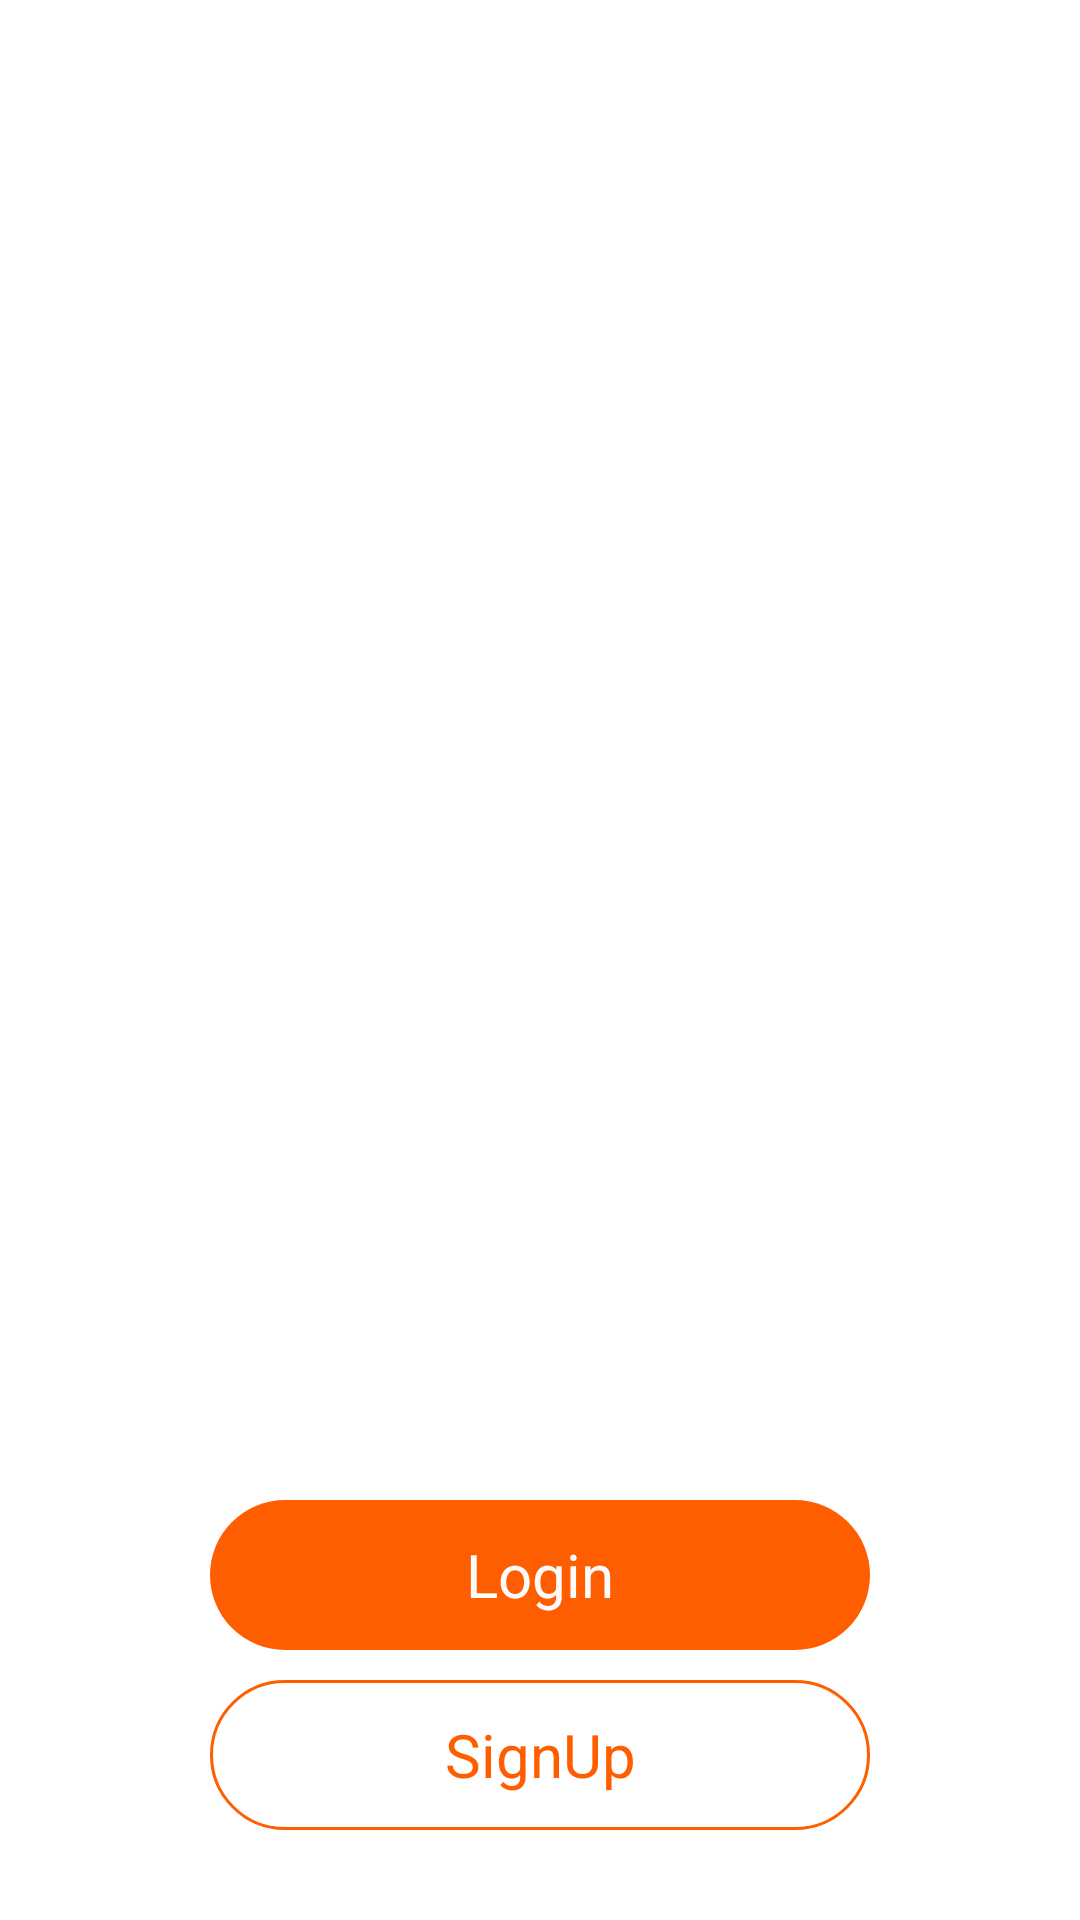

Produce the Android XML layout that renders to this screen, including the resource entries it uses.
<!-- AndroidManifest.xml: application theme Theme.MyHisaab -->
<!-- res/layout/activity_main2.xml -->
<RelativeLayout android:layout_height="match_parent"
    android:layout_width="match_parent"
    xmlns:tools="http://schemas.android.com/tools"
    android:orientation="vertical"
    tools:context=".main2"
    xmlns:android="http://schemas.android.com/apk/res/android">

    <LinearLayout
        android:layout_width="match_parent"
        android:layout_height="450dp"
        android:background="@drawable/background_intro"
        android:orientation="vertical">

        <TextView
            android:layout_width="wrap_content"
            android:layout_height="wrap_content"
            android:layout_gravity="center"
            android:layout_marginTop="50dp"
            android:text="Welcome To My App"
            android:textStyle="bold"
            android:textColor="@color/white"
            android:textSize="30dp" />
    </LinearLayout>

    <TextView
        android:id="@+id/tv_1"
        android:layout_width="match_parent"
        android:layout_height="50dp"
        android:layout_marginHorizontal="70dp"
        android:layout_marginTop="500dp"
        android:background="@drawable/background2"
        android:gravity="center"
        android:onClick="Login"
        android:text="Login"
        android:textColor="#FBFBFB"
        android:textSize="20dp" />

    <TextView
        android:id="@+id/tv_2"
        android:layout_width="match_parent"
        android:layout_height="50dp"
        android:layout_marginHorizontal="70dp"
        android:layout_marginTop="560dp"
        android:background="@drawable/border"
        android:gravity="center"
        android:onClick="signIn"
        android:text="SignUp"
        android:textColor="#FF5E00"
        android:textSize="20dp" />

</RelativeLayout>
<!-- resources referenced by this layout -->
<resources>
  <!-- drawable background2 (drawable-v24) -->
  <?xml version="1.0" encoding="utf-8"?>
  <shape xmlns:android="http://schemas.android.com/apk/res/android">
  <solid android:color="#FF5E00"/>
      <corners android:radius="25dp"/>
  </shape>
  <!-- drawable border (drawable-v24) -->
  <?xml version="1.0" encoding="utf-8"?>
  <shape xmlns:android="http://schemas.android.com/apk/res/android">
  <corners android:radius="25dp"/>
      <stroke android:color="#FF5E00" android:width="1dp"/>
  </shape>
  <style name="Theme.MyHisaab" parent="Theme.MaterialComponents.DayNight.DarkActionBar">
          
          <item name="colorPrimary">@color/purple_500</item>
          <item name="colorPrimaryVariant">@color/purple_700</item>
          <item name="colorOnPrimary">@color/white</item>
          
          <item name="colorSecondary">@color/teal_200</item>
          <item name="colorSecondaryVariant">@color/teal_700</item>
          <item name="colorOnSecondary">@color/black</item>
          
          <item name="android:statusBarColor" tools:targetApi="l">?attr/colorPrimaryVariant</item>
          
      </style>
  <!-- not gathered from this repository: default colours our renderer supplied (Android Studio template values) -->
  <color name="purple_500">#FF6200EE</color>
  <color name="purple_700">#FF3700B3</color>
  <color name="teal_200">#FF03DAC5</color>
  <color name="teal_700">#FF018786</color>
  <color name="black">#FF000000</color>
  <color name="white">#FFFFFFFF</color>
</resources>
